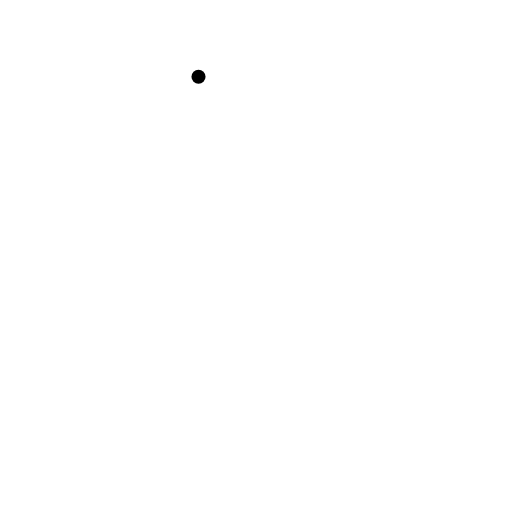
t = 0.00 s
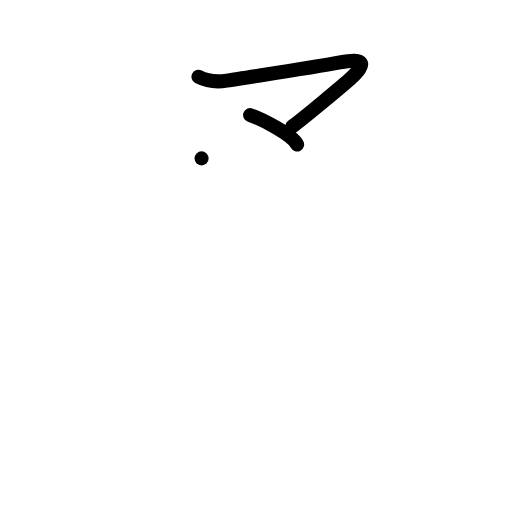
t = 2.00 s
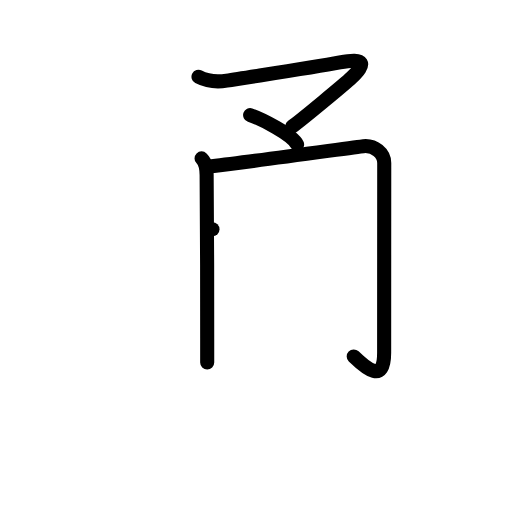
t = 4.00 s
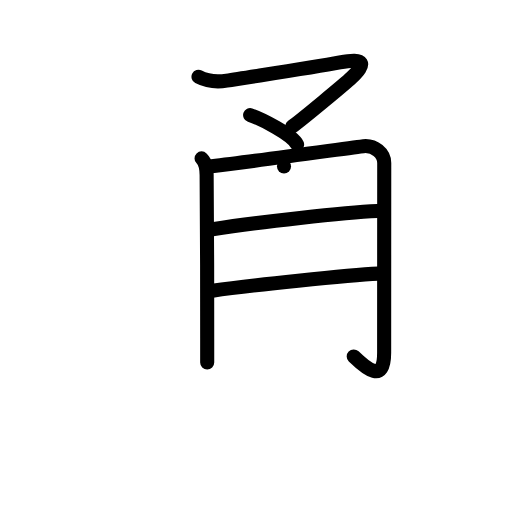
t = 6.00 s
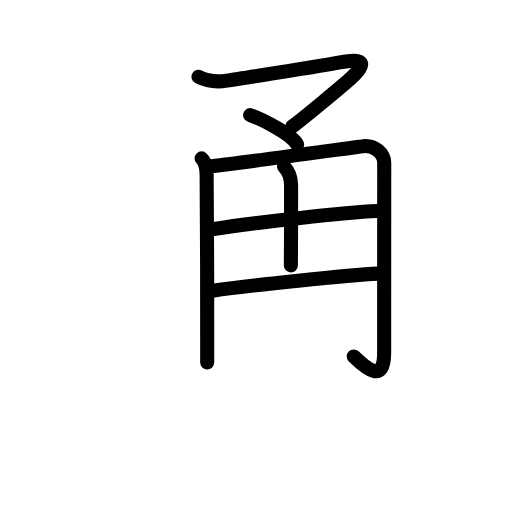
t = 6.50 s
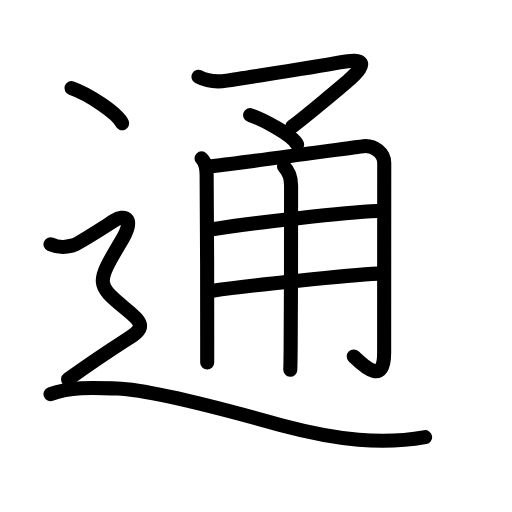
t = 10.00 s

The animated SVG that drew these frames (rendered in a browser with its animation timeline set to each time). Animation: 35 SMIL elements (animate=35); one cycle of 10.00 s.

<?xml version="1.0" encoding="UTF-8"?>
<!--
AniKanjiVG is licensed by CC-BY-SA Paul C. Sommerhoff (https://bitbucket.org/sommerhoff/anikanjivg).
AniKanjiVG uses KanjiVG which is licensed by CC-BY-SA Ulrich Apel (http://kanjivg.tagaini.net).
See also http://creativecommons.org/licenses/by-sa/3.0/
-->
<svg xmlns:kvg='http://kanjivg.tagaini.net' xmlns='http://www.w3.org/2000/svg' width='109' height='109' viewBox='0 0 109 109' style='fill:none;stroke:#000000;stroke-width:3;stroke-linecap:round;stroke-linejoin:round;' id="kvg:kanji_0901a"><g id="kvg:0901a" kvg:element="通"><g id="kvg:0901a-g1" kvg:element="甬" kvg:phon="甬"><g id="kvg:0901a-g2" kvg:element="マ" kvg:position="top"><path id="kvg:0901a-s1" kvg:type="㇇" d="M42.26,16.34c2.02,1.05,3.83,1.18,6.02,0.82c4.89-0.81,17.88-2.68,24.07-3.87c5.4-1.04,5.65,0.21,2.48,3.24c-1.27,1.22-10.89,9.19-12.62,10.4"><animate attributeName="d" begin="0.0s" dur="0.25s" from="M42.26,16.34C42.26,16.34,42.26,16.34,42.26,16.34" to="M42.26,16.34c2.02,1.05,3.83,1.18,6.02,0.82" />
<animate attributeName="d" begin="0.25s" dur="0.25s" from="M42.26,16.34c2.02,1.05,3.83,1.18,6.02,0.82c0,0,0,0,0,0,0" to="M42.26,16.34c2.02,1.05,3.83,1.18,6.02,0.82c4.89-0.81,17.88-2.68,24.07-3.87" />
<animate attributeName="d" begin="0.5s" dur="0.25s" from="M42.26,16.34c2.02,1.05,3.83,1.18,6.02,0.82c4.89-0.81,17.88-2.68,24.07-3.87c0,0,0,0,0,0,0" to="M42.26,16.34c2.02,1.05,3.83,1.18,6.02,0.82c4.89-0.81,17.88-2.68,24.07-3.87c5.4-1.04,5.65,0.21,2.48,3.24" />
<animate attributeName="d" begin="0.75s" dur="0.25s" from="M42.26,16.34c2.02,1.05,3.83,1.18,6.02,0.82c4.89-0.81,17.88-2.68,24.07-3.87c5.4-1.04,5.65,0.21,2.48,3.24c0,0,0,0,0,0,0" to="M42.26,16.34c2.02,1.05,3.83,1.18,6.02,0.82c4.89-0.81,17.88-2.68,24.07-3.87c5.4-1.04,5.65,0.21,2.48,3.24c-1.27,1.22-10.89,9.19-12.62,10.4" />
</path>
<path id="kvg:0901a-s2" kvg:type="㇔" d="M53.25,24.5c2.46,0.84,8.84,4.06,10,6.25"><animate attributeName="d" begin="1.0s" dur="1.0s" from="M53.25,24.5C53.25,24.5,53.25,24.5,53.25,24.5" to="M53.25,24.5c2.46,0.84,8.84,4.06,10,6.25" />
<animate attributeName="d" begin="0s" dur="1.0s" from="M-100,-100" to="M-100,-100" />
</path>
</g>
<g id="kvg:0901a-g3" kvg:element="用" kvg:position="bottom"><path id="kvg:0901a-s3" kvg:type="㇑/㇒" d="M42.91,33.72c1,1,1.06,2.28,1.08,3.53c0.1,5.12,0.12,25.25,0.12,34.75c0,2.93,0,4.9,0,5.18"><animate attributeName="d" begin="2.0s" dur="0.3333333333333333s" from="M42.91,33.72C42.91,33.72,42.91,33.72,42.91,33.72" to="M42.91,33.72c1,1,1.06,2.28,1.08,3.53" />
<animate attributeName="d" begin="2.3333333333333335s" dur="0.3333333333333333s" from="M42.91,33.72c1,1,1.06,2.28,1.08,3.53c0,0,0,0,0,0,0" to="M42.91,33.72c1,1,1.06,2.28,1.08,3.53c0.1,5.12,0.12,25.25,0.12,34.75" />
<animate attributeName="d" begin="2.6666666666666665s" dur="0.3333333333333333s" from="M42.91,33.72c1,1,1.06,2.28,1.08,3.53c0.1,5.12,0.12,25.25,0.12,34.75c0,0,0,0,0,0,0" to="M42.91,33.72c1,1,1.06,2.28,1.08,3.53c0.1,5.12,0.12,25.25,0.12,34.75c0,2.93,0,4.9,0,5.18" />
<animate attributeName="d" begin="0s" dur="2.0s" from="M-100,-100" to="M-100,-100" />
</path>
<path id="kvg:0901a-s4" kvg:type="㇆a" d="M45.08,35.4c9.66-1.15,31.03-4.16,32.28-4.28c2.39-0.24,4.44,1.51,4.44,3.58c0,2.68-0.02,28.32-0.02,40.41c0,6.64-3.78,3.39-6.48,0.77"><animate attributeName="d" begin="3.0s" dur="0.25s" from="M45.08,35.4C45.08,35.4,45.08,35.4,45.08,35.4" to="M45.08,35.4c9.66-1.15,31.03-4.16,32.28-4.28" />
<animate attributeName="d" begin="3.25s" dur="0.25s" from="M45.08,35.4c9.66-1.15,31.03-4.16,32.28-4.28c0,0,0,0,0,0,0" to="M45.08,35.4c9.66-1.15,31.03-4.16,32.28-4.28c2.39-0.24,4.44,1.51,4.44,3.58" />
<animate attributeName="d" begin="3.5s" dur="0.25s" from="M45.08,35.4c9.66-1.15,31.03-4.16,32.28-4.28c2.39-0.24,4.44,1.51,4.44,3.58c0,0,0,0,0,0,0" to="M45.08,35.4c9.66-1.15,31.03-4.16,32.28-4.28c2.39-0.24,4.44,1.51,4.44,3.58c0,2.68-0.02,28.32-0.02,40.41" />
<animate attributeName="d" begin="3.75s" dur="0.25s" from="M45.08,35.4c9.66-1.15,31.03-4.16,32.28-4.28c2.39-0.24,4.44,1.51,4.44,3.58c0,2.68-0.02,28.32-0.02,40.41c0,0,0,0,0,0,0" to="M45.08,35.4c9.66-1.15,31.03-4.16,32.28-4.28c2.39-0.24,4.44,1.51,4.44,3.58c0,2.68-0.02,28.32-0.02,40.41c0,6.64-3.78,3.39-6.48,0.77" />
<animate attributeName="d" begin="0s" dur="3.0s" from="M-100,-100" to="M-100,-100" />
</path>
<path id="kvg:0901a-s5" kvg:type="㇐a" d="M45.23,48.8c10.02-1.55,28.02-3.55,35.12-3.88"><animate attributeName="d" begin="4.0s" dur="1.0s" from="M45.23,48.8C45.23,48.8,45.23,48.8,45.23,48.8" to="M45.23,48.8c10.02-1.55,28.02-3.55,35.12-3.88" />
<animate attributeName="d" begin="0s" dur="4.0s" from="M-100,-100" to="M-100,-100" />
</path>
<path id="kvg:0901a-s6" kvg:type="㇐a" d="M45.23,61.89c8.02-1.14,28.9-3.34,35.27-3.64"><animate attributeName="d" begin="5.0s" dur="1.0s" from="M45.23,61.89C45.23,61.89,45.23,61.89,45.23,61.89" to="M45.23,61.89c8.02-1.14,28.9-3.34,35.27-3.64" />
<animate attributeName="d" begin="0s" dur="5.0s" from="M-100,-100" to="M-100,-100" />
</path>
<path id="kvg:0901a-s7" kvg:type="㇑" d="M60.46,35.46c1.04,1.04,1.51,2.54,1.51,4.04c0,5.06,0,24.15-0.09,34c-0.02,2.63-0.05,4.53-0.08,5.22"><animate attributeName="d" begin="6.0s" dur="0.3333333333333333s" from="M60.46,35.46C60.46,35.46,60.46,35.46,60.46,35.46" to="M60.46,35.46c1.04,1.04,1.51,2.54,1.51,4.04" />
<animate attributeName="d" begin="6.333333333333333s" dur="0.3333333333333333s" from="M60.46,35.46c1.04,1.04,1.51,2.54,1.51,4.04c0,0,0,0,0,0,0" to="M60.46,35.46c1.04,1.04,1.51,2.54,1.51,4.04c0,5.06,0,24.15-0.09,34" />
<animate attributeName="d" begin="6.666666666666667s" dur="0.3333333333333333s" from="M60.46,35.46c1.04,1.04,1.51,2.54,1.51,4.04c0,5.06,0,24.15-0.09,34c0,0,0,0,0,0,0" to="M60.46,35.46c1.04,1.04,1.51,2.54,1.51,4.04c0,5.06,0,24.15-0.09,34c-0.02,2.63-0.05,4.53-0.08,5.22" />
<animate attributeName="d" begin="0s" dur="6.0s" from="M-100,-100" to="M-100,-100" />
</path>
</g>
</g>
<g id="kvg:0901a-g4" kvg:element="⻌" kvg:original="辶" kvg:position="nyo" kvg:radical="tradit"><path id="kvg:0901a-s8" kvg:type="㇔" d="M15.21,18.75c3.81,1.32,9.84,5.44,10.79,7.5"><animate attributeName="d" begin="7.0s" dur="1.0s" from="M15.21,18.75C15.21,18.75,15.21,18.75,15.21,18.75" to="M15.21,18.75c3.81,1.32,9.84,5.44,10.79,7.5" />
<animate attributeName="d" begin="0s" dur="7.0s" from="M-100,-100" to="M-100,-100" />
</path>
<path id="kvg:0901a-s9" kvg:type="㇋" d="M10.75,52c2.25,1,3.75,0.5,4.75,0.25s6-3.5,8.75-5.25c2.2-1.4,4.55-0.71,1.75,4c-5.5,9.25-5.72,9.46,0.75,14.75c4.12,3.38,3.99,4.09,0.25,6.5c-3.88,2.5-8,5.25-12.5,8.5"><animate attributeName="d" begin="8.0s" dur="0.2s" from="M10.75,52C10.75,52,10.75,52,10.75,52" to="M10.75,52c2.25,1,3.75,0.5,4.75,0.25s6-3.5,8.75-5.25" />
<animate attributeName="d" begin="8.2s" dur="0.2s" from="M10.75,52c2.25,1,3.75,0.5,4.75,0.25s6-3.5,8.75-5.25c0,0,0,0,0,0,0" to="M10.75,52c2.25,1,3.75,0.5,4.75,0.25s6-3.5,8.75-5.25c2.2-1.4,4.55-0.71,1.75,4" />
<animate attributeName="d" begin="8.4s" dur="0.2s" from="M10.75,52c2.25,1,3.75,0.5,4.75,0.25s6-3.5,8.75-5.25c2.2-1.4,4.55-0.71,1.75,4c0,0,0,0,0,0,0" to="M10.75,52c2.25,1,3.75,0.5,4.75,0.25s6-3.5,8.75-5.25c2.2-1.4,4.55-0.71,1.75,4c-5.5,9.25-5.72,9.46,0.75,14.75" />
<animate attributeName="d" begin="8.6s" dur="0.2s" from="M10.75,52c2.25,1,3.75,0.5,4.75,0.25s6-3.5,8.75-5.25c2.2-1.4,4.55-0.71,1.75,4c-5.5,9.25-5.72,9.46,0.75,14.75c0,0,0,0,0,0,0" to="M10.75,52c2.25,1,3.75,0.5,4.75,0.25s6-3.5,8.75-5.25c2.2-1.4,4.55-0.71,1.75,4c-5.5,9.25-5.72,9.46,0.75,14.75c4.12,3.38,3.99,4.09,0.25,6.5" />
<animate attributeName="d" begin="8.8s" dur="0.2s" from="M10.75,52c2.25,1,3.75,0.5,4.75,0.25s6-3.5,8.75-5.25c2.2-1.4,4.55-0.71,1.75,4c-5.5,9.25-5.72,9.46,0.75,14.75c4.12,3.38,3.99,4.09,0.25,6.5c0,0,0,0,0,0,0" to="M10.75,52c2.25,1,3.75,0.5,4.75,0.25s6-3.5,8.75-5.25c2.2-1.4,4.55-0.71,1.75,4c-5.5,9.25-5.72,9.46,0.75,14.75c4.12,3.38,3.99,4.09,0.25,6.5c-3.88,2.5-8,5.25-12.5,8.5" />
<animate attributeName="d" begin="0s" dur="8.0s" from="M-100,-100" to="M-100,-100" />
</path>
<path id="kvg:0901a-s10" kvg:type="㇏a" d="M10.75,83.91c4.5-1.66,9.53-1.34,14.17-1.19c8.83,0.28,30.46,6.62,34.94,7.81c12.15,3.23,21.52,4.15,30.64,2.54"><animate attributeName="d" begin="9.0s" dur="0.3333333333333333s" from="M10.75,83.91C10.75,83.91,10.75,83.91,10.75,83.91" to="M10.75,83.91c4.5-1.66,9.53-1.34,14.17-1.19" />
<animate attributeName="d" begin="9.333333333333334s" dur="0.3333333333333333s" from="M10.75,83.91c4.5-1.66,9.53-1.34,14.17-1.19c0,0,0,0,0,0,0" to="M10.75,83.91c4.5-1.66,9.53-1.34,14.17-1.19c8.83,0.28,30.46,6.62,34.94,7.81" />
<animate attributeName="d" begin="9.666666666666666s" dur="0.3333333333333333s" from="M10.75,83.91c4.5-1.66,9.53-1.34,14.17-1.19c8.83,0.28,30.46,6.62,34.94,7.81c0,0,0,0,0,0,0" to="M10.75,83.91c4.5-1.66,9.53-1.34,14.17-1.19c8.83,0.28,30.46,6.62,34.94,7.81c12.15,3.23,21.52,4.15,30.64,2.54" />
<animate attributeName="d" begin="0s" dur="9.0s" from="M-100,-100" to="M-100,-100" />
</path>
</g>
</g>
</svg>
